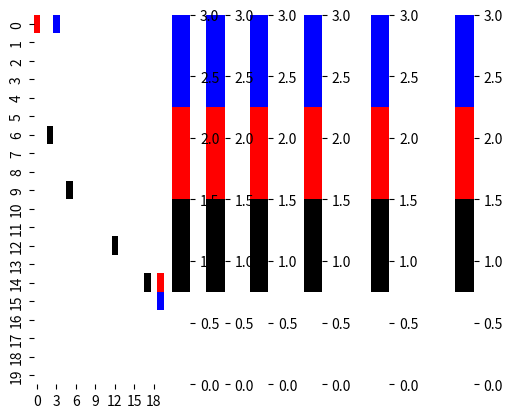

The script that saved this image:
#%%
import numpy as np 
import seaborn as sns
import matplotlib.pyplot as plt
from scipy.spatial import distance_matrix

class Agent():
    def __init__(self, position):
        self.position = position
        self.escaped = False
        self.panic = False
    
class Map():
    def __init__(self, map_shape, num_agents, num_obstacles, num_exits):
        self.map_shape = map_shape
        self.map = np.zeros(self.map_shape)
        self.speed = 3
        
        # Make obstacles
        self.obstacle_bool = np.zeros(map_shape, dtype=bool)
        num_obstacles_to_spawn = num_obstacles
        while num_obstacles_to_spawn != 0:
            self.obstacle_bool[np.unravel_index(np.random.choice(np.linspace(0, self.map.size, self.map.size, endpoint=False, dtype = int), num_obstacles_to_spawn), self.map.shape)] = 1
            num_obstacles_to_spawn = num_obstacles - np.sum(self.obstacle_bool.astype(int))
        
        # Make exits
        self.exit_bool = np.zeros(map_shape, dtype= bool)
        exit_loc = np.zeros((num_exits, 2), dtype=int)
        i = 0 
        while i < num_exits:
            exit_loc[i, :] = np.array([np.random.randint(-1, 1), np.random.randint(0, map_shape[0])])[:: (-1, 1)[np.random.randint(0, 2)]]
            self.exit_bool[exit_loc[i, 0], exit_loc[i, 1]] = True
            self.exit_bool[self.obstacle_bool] = False
            i = np.sum(self.exit_bool.astype(int))
        self.exit_positions = np.argwhere(self.exit_bool == True)
        
        # Spawn Agents
        self.num_agents = num_agents
        self.agent_bool = np.zeros(map_shape, dtype= bool)
        num_agents_to_spawn = num_agents
        while num_agents_to_spawn != 0:
            self.agent_bool[np.random.randint(0, map_shape[0], num_agents_to_spawn), np.random.randint(0, map_shape[1], num_agents_to_spawn)] = True
            self.agent_bool[np.logical_or(self.obstacle_bool, self.exit_bool)] = False
            num_agents_to_spawn = num_agents - np.sum(self.agent_bool.astype(int))
        self.agent_positions = np.argwhere(self.agent_bool== True)
        
        
    def update(self):
        dist_to_exit = distance_matrix(self.agent_positions, self.exit_positions)
        agent_exits = np.argmin(dist_to_exit, 1)
        agent_dir = np.subtract(self.exit_positions[agent_exits], self.agent_positions)
        agent_move = np.round(self.speed * agent_dir/np.array([np.linalg.norm(agent_dir, axis = 1)]).T).astype(int)
        self.agent_positions = np.add(self.agent_positions, agent_move)
        self.agent_positions[self.agent_positions < 0] = 0
        self.agent_positions[self.agent_positions >= map_shape[0]] = map_shape[0] - 1
        
    def draw_map(self):
        self.map = np.zeros(self.map_shape, dtype=int)
        self.agent_bool = np.zeros(map_shape, dtype= bool)
        self.agent_bool[self.agent_positions[:, 0], self.agent_positions[:, 1]] = True
        self.map[self.obstacle_bool] = 1
        self.map[self.agent_bool] = 2
        self.map[self.exit_bool] = 3
        cmap = ['w', 'k', 'r', 'b']
        sns.heatmap(self.map, cmap=cmap)
        plt.show()
        
map_shape = (20, 20)
num_agents = 4
num_obstacles = 4
num_exits = 2
if num_agents + num_exits + num_obstacles >= map_shape[0] * map_shape[1]:
    raise Exception('There are too many objects for the size of map.')

map1 = Map(map_shape, num_agents, num_obstacles, num_exits)
map1.update()
map1.draw_map()

map1.update()
map1.draw_map()

map1.update()
map1.draw_map()

map1.update()
map1.draw_map()

map1.update()
map1.draw_map()

map1.update()
map1.draw_map()

# %%
